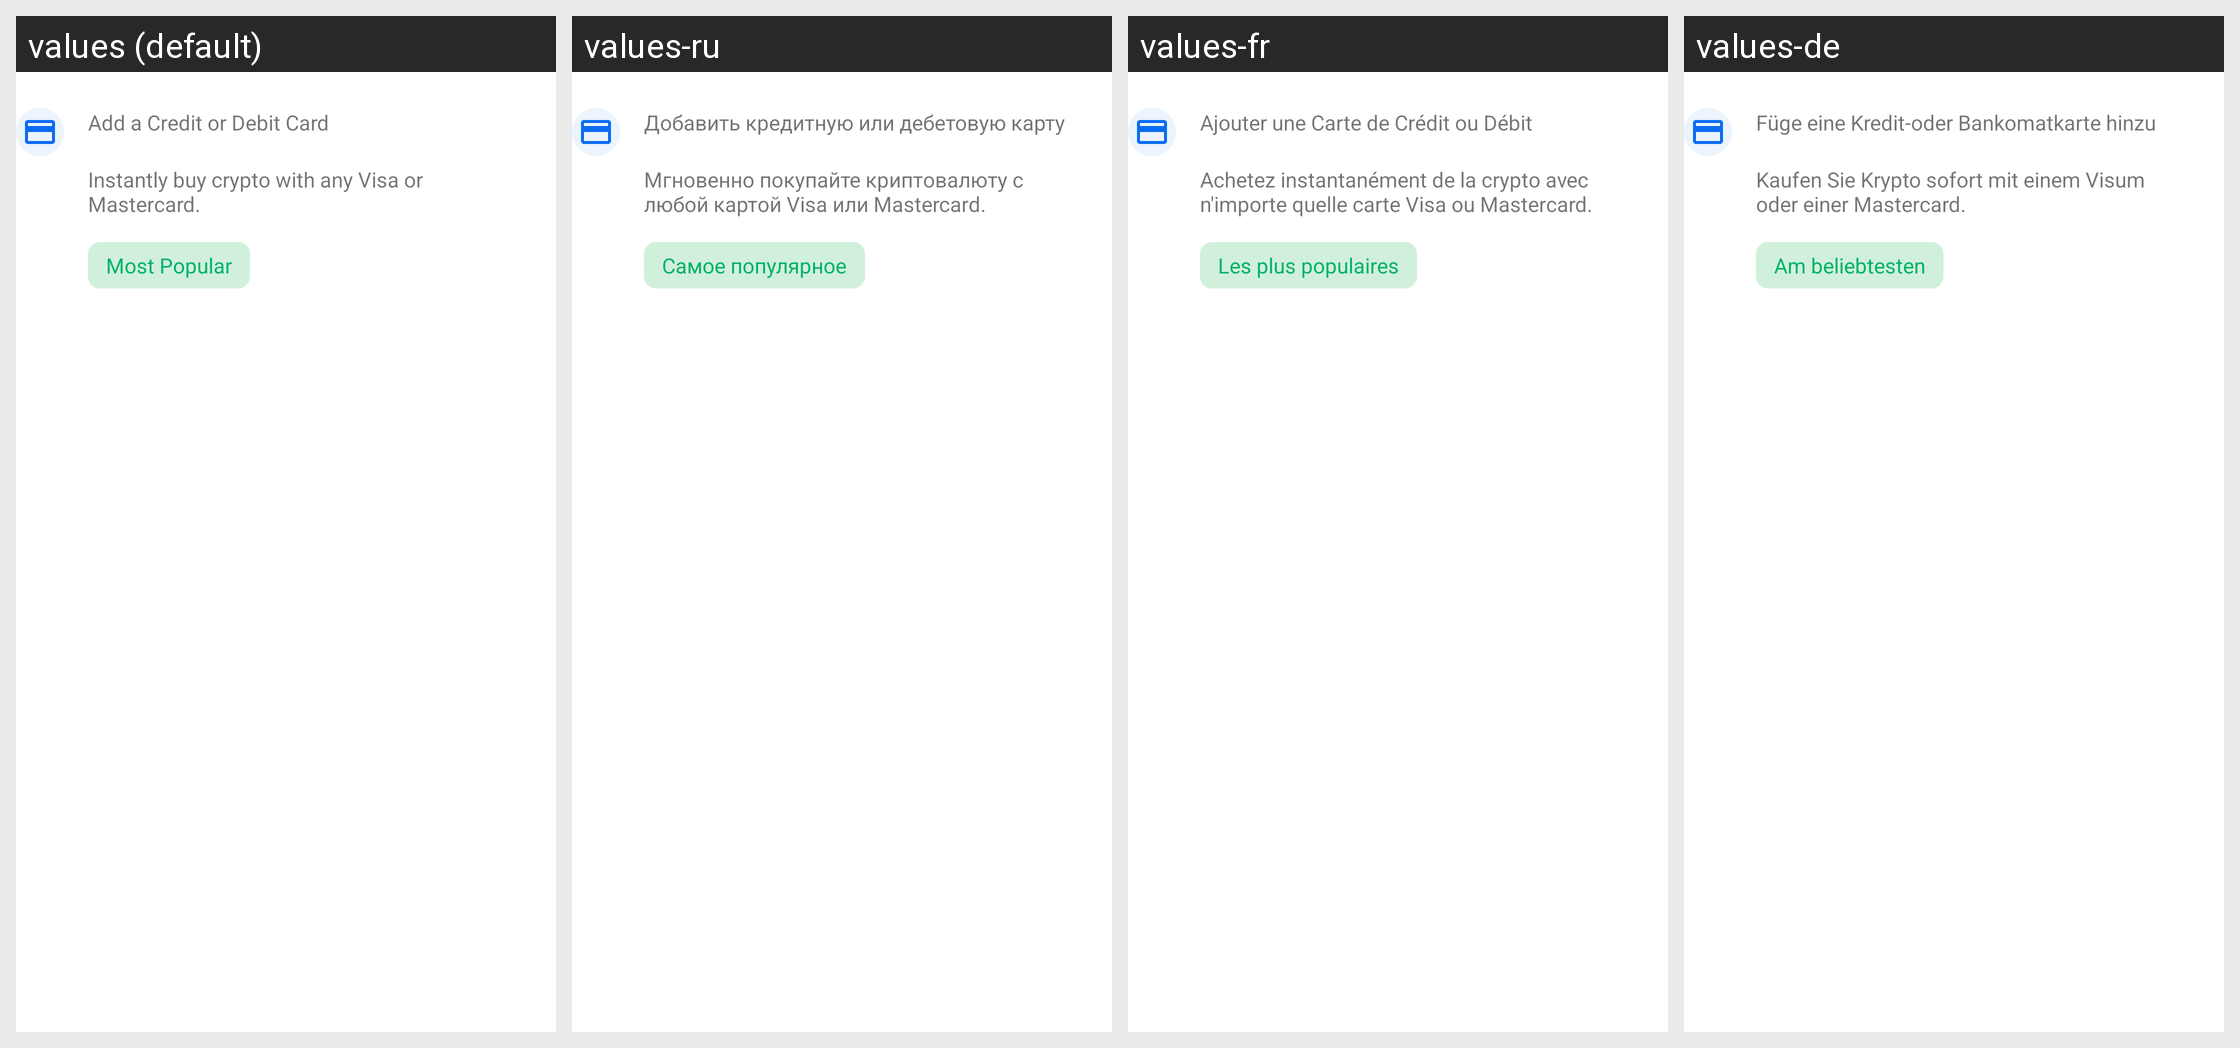

Strings drawn on this Android screen and how each of the app's shown locales translates them:
Android screen res/layout/add_new_card_layout.xml rendered under 4 locales, left to right: values (default), values-ru, values-fr, values-de. Device: Nexus 5 (rendered at 1080×1920; each locale shown at half size, 540×960, under a caption strip naming it); theme AppTheme.
Other locales in the repository, not shown: values-es, values-it, values-pt, values-pt-rBR, values-tr.
Strings drawn on this screen, with the default value and each locale's value (text and hints the layout hard-codes, and strings that could not be matched under every locale, appear in the picture but are not listed):

add_credit_or_debit_card
  values: Add a Credit or Debit Card
  values-ru: Добавить кредитную или дебетовую карту
  values-fr: Ajouter une Carte de Crédit ou Débit
  values-de: Füge eine Kredit-oder Bankomatkarte hinzu

instantly_buy_crypto_with_card
  values: Instantly buy crypto with any Visa or Mastercard.
  values-ru: Мгновенно покупайте криптовалюту с любой картой Visa или Mastercard.
  values-fr: Achetez instantanément de la crypto avec n'importe quelle carte Visa ou Mastercard.
  values-de: Kaufen Sie Krypto sofort mit einem Visum oder einer Mastercard.

most_popular
  values: Most Popular
  values-ru: Самое популярное
  values-fr: Les plus populaires
  values-de: Am beliebtesten
